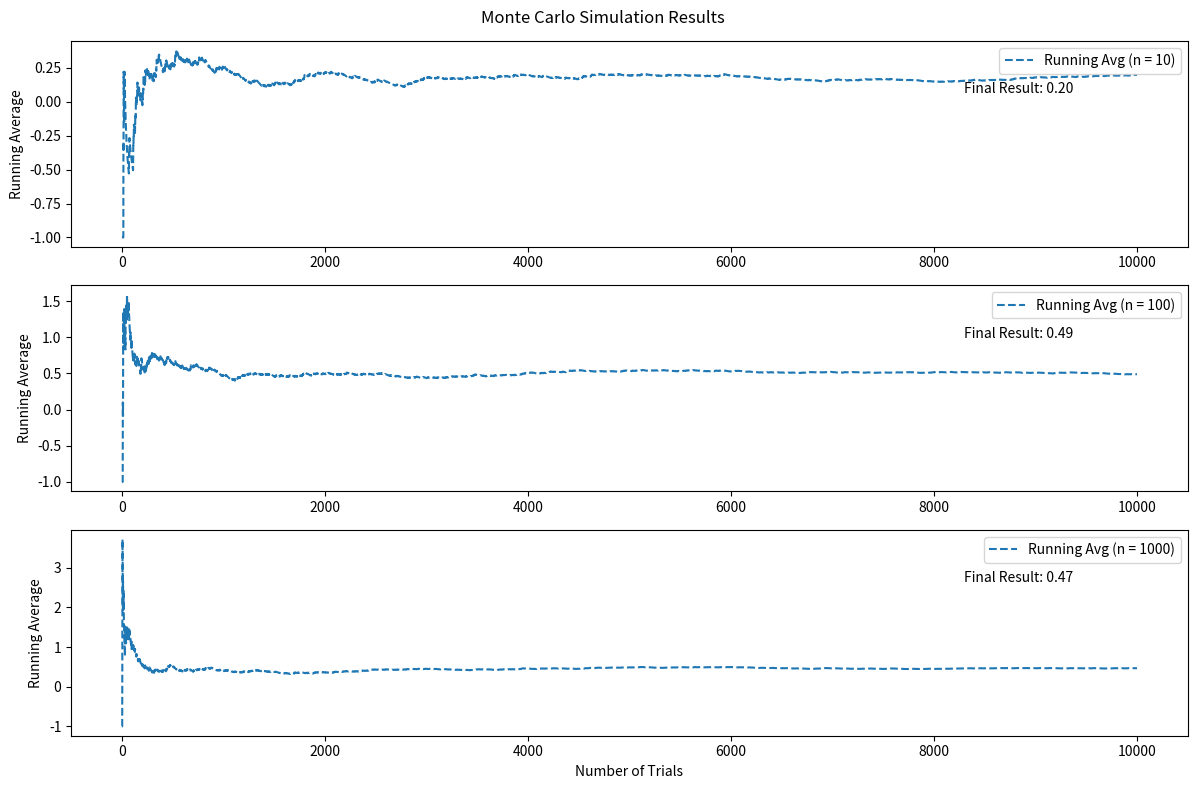

The script that saved this image:
import numpy as np
import matplotlib.pyplot as plt

def monte_carlo_simulation(n, total_trials=10000):
    net_payoffs = []
    running_averages = []

    for trial in range(1, total_trials + 1):
        random_numbers = np.random.uniform(0, 1, n)

        if all(1/n <= num <= 1 - 1/n for num in random_numbers):
            net_payoff = 10
        else:
            net_payoff = -1

        net_payoffs.append(net_payoff)

        running_average = np.mean(net_payoffs)
        running_averages.append(running_average)

    final_result = running_average  
    return net_payoffs, running_averages, final_result

n_values = [10, 100, 1000]
results = {}

plt.figure(figsize=(12, 8), facecolor='white') 

for i, n in enumerate(n_values):
    plt.subplot(len(n_values), 1, i+1)
    _, running_averages, final_result = monte_carlo_simulation(n) 
    plt.plot(range(1, len(running_averages) + 1), running_averages, linestyle='--', label=f'Running Avg (n = {n})')

    plt.text(0.8, 0.8, f'Final Result: {final_result:.2f}', transform=plt.gca().transAxes, fontsize=10, verticalalignment='top')

plt.suptitle('Monte Carlo Simulation Results')
plt.xlabel('Number of Trials')

for i, n in enumerate(n_values):
    plt.subplot(len(n_values), 1, i+1)
    plt.ylabel('Running Average')
    plt.legend()

plt.tight_layout()
plt.show()
